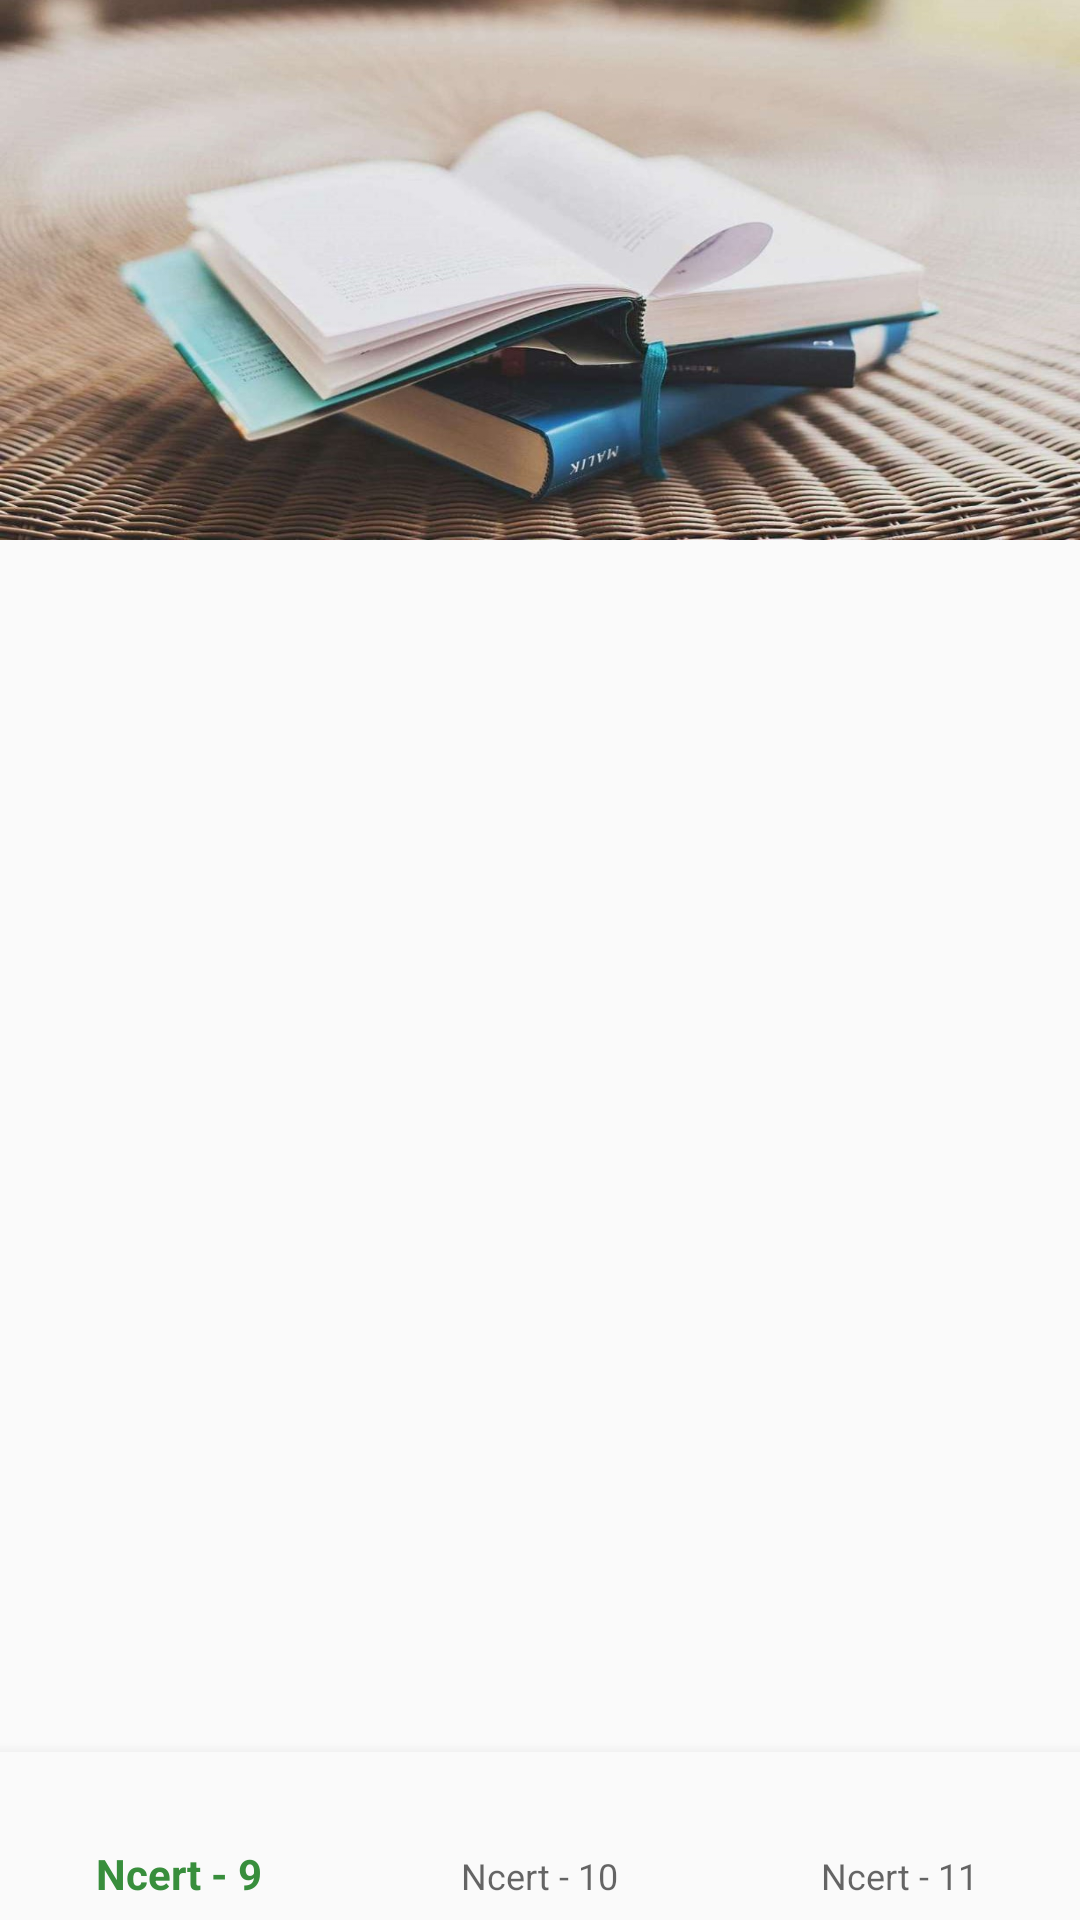

The Android layout XML behind this screen, and the referenced resources:
<!-- AndroidManifest.xml: activity theme AppTheme.NoActionBar -->
<!-- res/layout/activity_ebooks.xml -->
<?xml version="1.0" encoding="utf-8"?>
<LinearLayout xmlns:android="http://schemas.android.com/apk/res/android"
    xmlns:app="http://schemas.android.com/apk/res-auto"
    xmlns:tools="http://schemas.android.com/tools"
    xmlns:ripple="http://schemas.android.com/apk/res-auto"
    android:layout_width="match_parent"
    android:layout_height="match_parent"
    android:orientation="vertical"
    tools:context="com.littlegiants.android.edutree.eduBOOK.EbooksActivity">

    <android.support.design.widget.CoordinatorLayout
        android:layout_width="match_parent"
        android:layout_height="0dp"
        android:layout_weight="1"
        app:layout_behavior="@string/appbar_scrolling_view_behavior">

        <android.support.design.widget.AppBarLayout
            android:id="@+id/bookappbar"
            android:layout_width="match_parent"
            android:layout_height="180dp"
            android:theme="@style/AppTheme.AppBarOverlay">

            <android.support.design.widget.CollapsingToolbarLayout
                android:layout_width="match_parent"
                android:layout_height="match_parent"
                app:layout_scrollFlags="scroll|exitUntilCollapsed">

                <ImageView
                    android:layout_width="match_parent"
                    android:layout_height="match_parent"
                    android:background="@drawable/user_bookself" />

            </android.support.design.widget.CollapsingToolbarLayout>

        </android.support.design.widget.AppBarLayout>

        <android.support.v4.widget.NestedScrollView
            app:layout_behavior="@string/appbar_scrolling_view_behavior"
            android:layout_below="@id/bookappbar"
            android:layout_width="match_parent"
            android:layout_height="match_parent"
            android:fillViewport="true"
            android:scrollbars="none">

            <LinearLayout
                android:id="@+id/lin_lay_rep"
                android:layout_width="match_parent"
                android:layout_height="match_parent"
                android:nestedScrollingEnabled="true"
                android:scrollbars="vertical"
                android:orientation="vertical">
            </LinearLayout>

        </android.support.v4.widget.NestedScrollView>

    </android.support.design.widget.CoordinatorLayout>

    <android.support.design.widget.BottomNavigationView
        android:id="@+id/navigation"
        android:layout_width="match_parent"
        android:layout_height="wrap_content"
        android:layout_gravity="bottom"
        android:background="?android:attr/windowBackground"
        app:menu="@menu/navigation" />

</LinearLayout>
<!-- resources referenced by this layout -->
<resources>
  <!-- drawable user_bookself: jpg bitmap (drawable-xxxhdpi, 159790 bytes) -->
  <style name="AppTheme.AppBarOverlay" parent="ThemeOverlay.AppCompat.Dark.ActionBar" />
  <style name="AppTheme.NoActionBar">
          <item name="windowActionBar">false</item>
          <item name="windowNoTitle">true</item>
          <item name="android:statusBarColor">@android:color/transparent</item>
      </style>
</resources>
